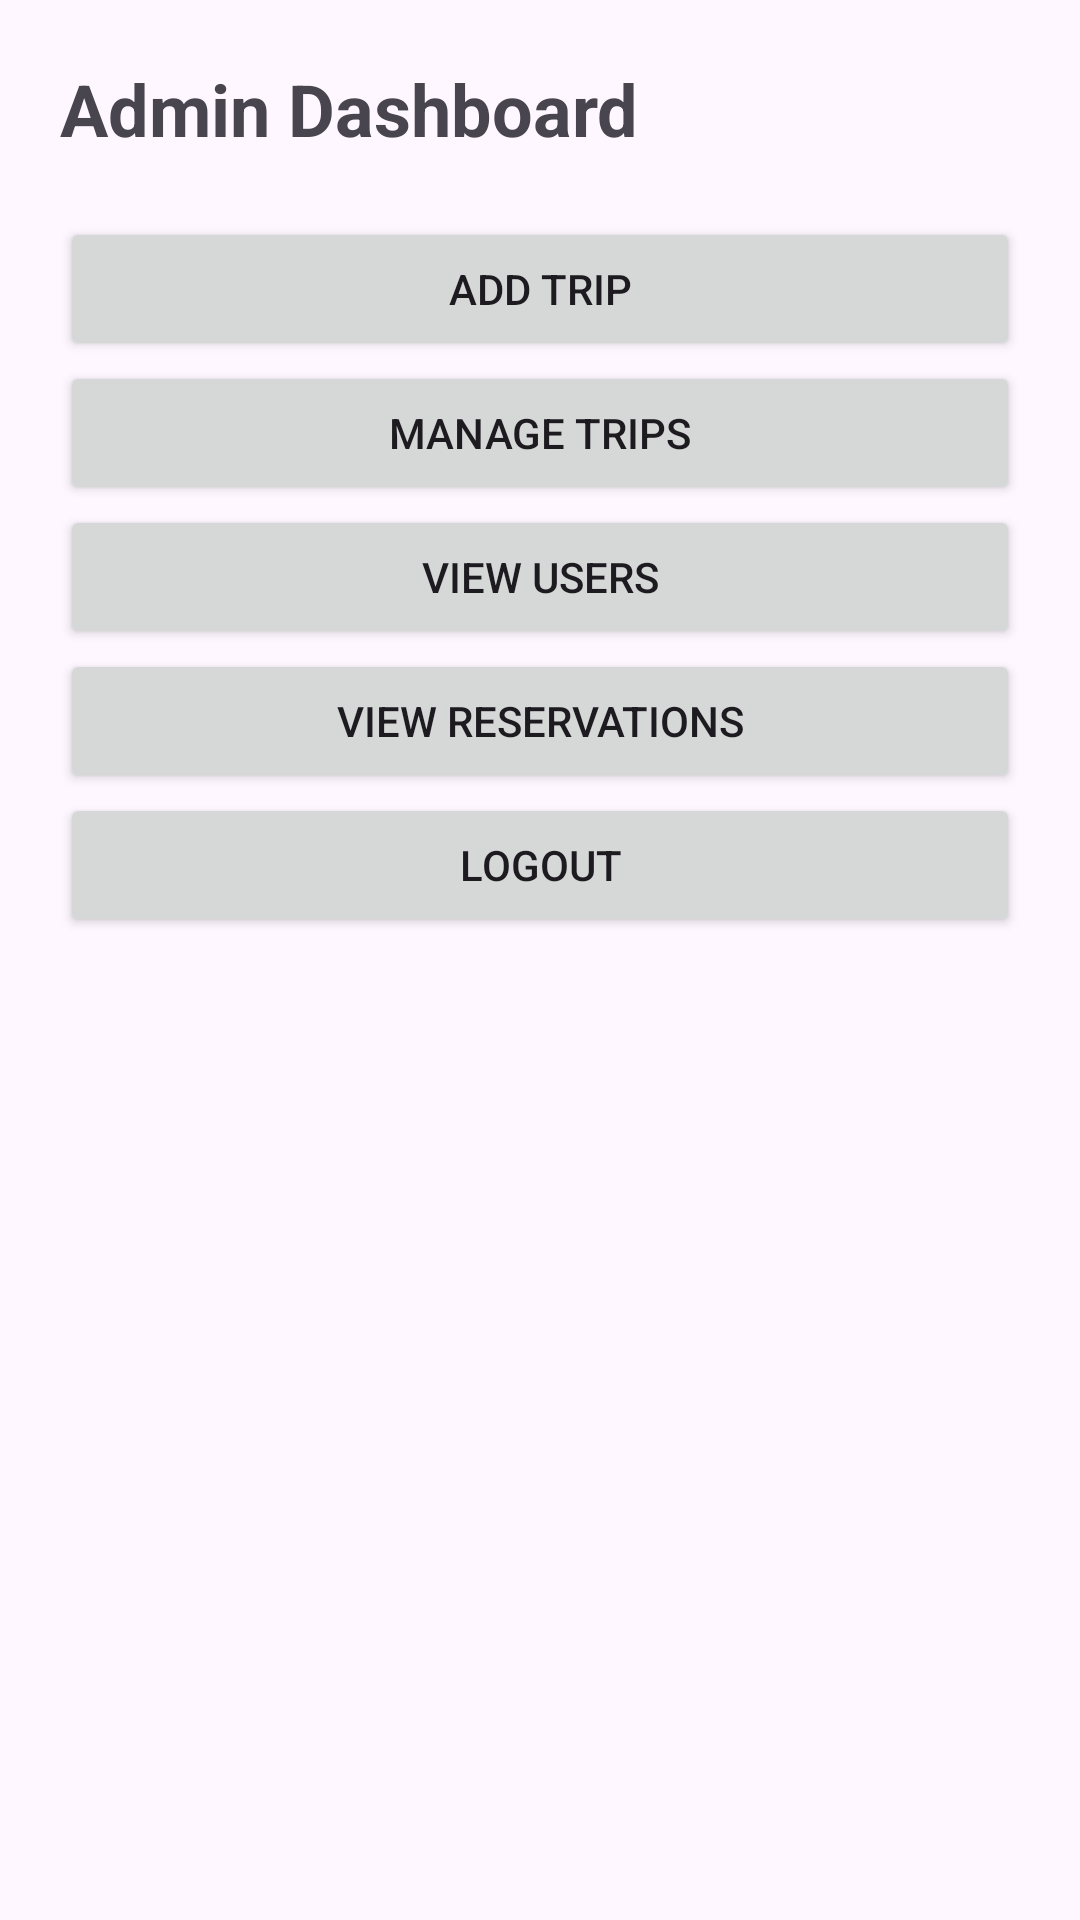

Reconstruct the res/layout file that produces this screen, plus the resources it refers to.
<!-- AndroidManifest.xml: application theme Theme.Travelplanner -->
<!-- res/layout/activity_admin_home.xml -->
<?xml version="1.0" encoding="utf-8"?>
<LinearLayout
    xmlns:android="http://schemas.android.com/apk/res/android"
    android:layout_width="match_parent"
    android:layout_height="match_parent"
    android:orientation="vertical"
    android:padding="20dp">

    <TextView
        android:layout_width="wrap_content"
        android:layout_height="wrap_content"
        android:text="Admin Dashboard"
        android:textSize="24sp"
        android:textStyle="bold"
        android:layout_marginBottom="20dp"/>

    <Button
        android:id="@+id/btnAddTrip"
        android:layout_width="match_parent"
        android:layout_height="wrap_content"
        android:text="Add Trip"/>
    <Button
        android:id="@+id/btnManageTrips"
        android:layout_width="match_parent"
        android:layout_height="wrap_content"
        android:text="Manage Trips"/>

    <Button
        android:id="@+id/btnViewUsers"
        android:layout_width="match_parent"
        android:layout_height="wrap_content"
        android:text="View Users"/>

    <Button
        android:id="@+id/btnViewReservations"
        android:layout_width="match_parent"
        android:layout_height="wrap_content"
        android:text="View Reservations"/>

    <Button
        android:id="@+id/btnLogout"
        android:layout_width="match_parent"
        android:layout_height="wrap_content"
        android:text="Logout"/>

</LinearLayout>
<!-- resources referenced by this layout -->
<resources>
  <style name="Theme.Travelplanner" parent="Base.Theme.Travelplanner" />
  <style name="Base.Theme.Travelplanner" parent="Theme.Material3.DayNight.NoActionBar">
  
          <item name="colorPrimary">@color/primary_color</item>
          <item name="colorSecondary">@color/accent_color</item>
  
      </style>
  <color name="primary_color">#2FA084</color>
  <color name="accent_color">#6FCF97</color>
</resources>
